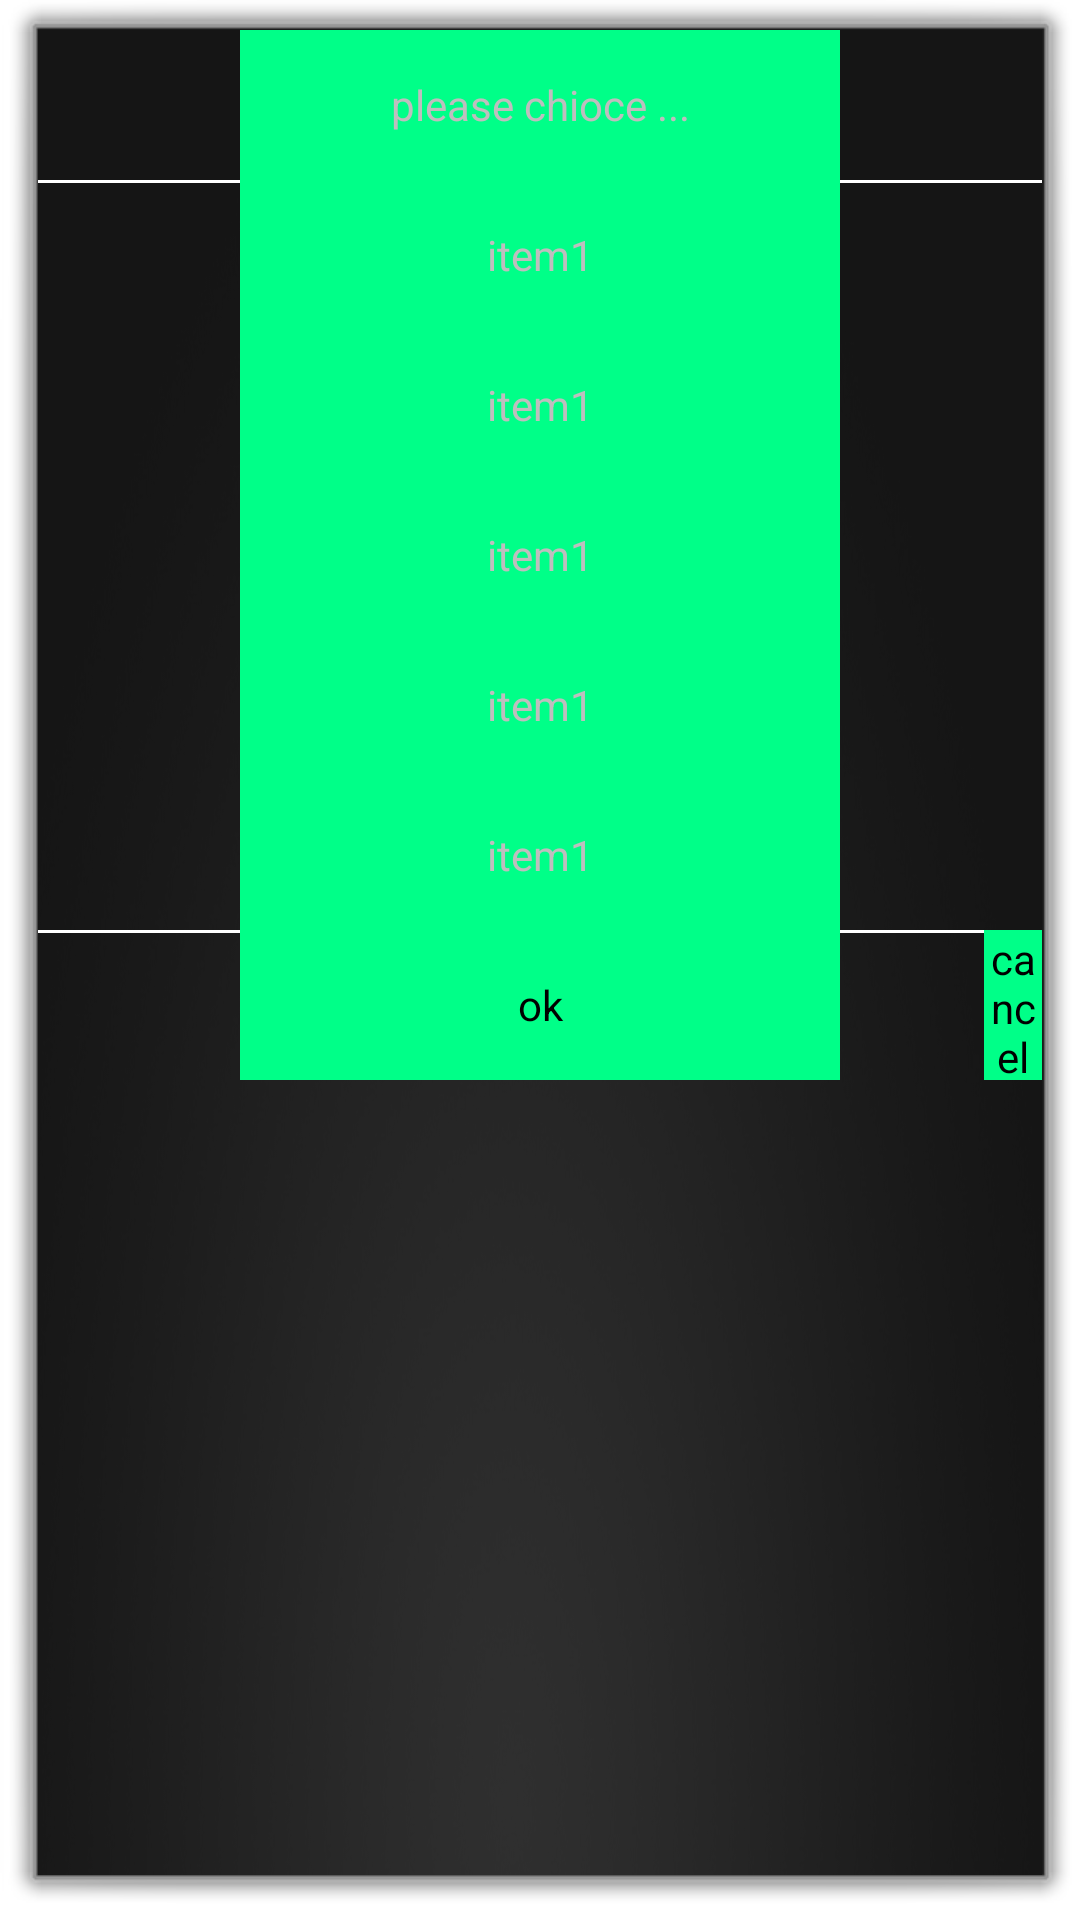

Android layout source for this screen:
<!-- AndroidManifest.xml: activity theme dialog -->
<!-- res/layout/activity_dialog.xml -->
<?xml version="1.0" encoding="utf-8"?>
<RelativeLayout xmlns:android="http://schemas.android.com/apk/res/android"
    android:layout_width="match_parent"
    android:layout_height="match_parent"
    android:background="@drawable/bg_file_manager">

    <TextView
        android:id="@+id/cnc_text_dialog_title"
        android:layout_width="@dimen/dimen_200dp"
        android:layout_height="@dimen/dimen_50dp"
        android:layout_centerHorizontal="true"
        android:text="please chioce ..."
        android:gravity="center"
        android:background="#00ff88"/>

    <View
        android:layout_width="match_parent"
        android:layout_height="@dimen/dimen_1dp"
        android:layout_below="@id/cnc_text_dialog_title"
        android:background="#ffffff" />

    <TextView
        android:id="@+id/cnc_text_dialog_item1"
        android:layout_width="@dimen/dimen_200dp"
        android:layout_height="@dimen/dimen_50dp"
        android:layout_centerHorizontal="true"
        android:layout_below="@id/cnc_text_dialog_title"
        android:text="item1"
        android:gravity="center"
        android:background="#00ff88"/>

    <TextView
        android:id="@+id/cnc_text_dialog_item2"
        android:layout_width="@dimen/dimen_200dp"
        android:layout_height="@dimen/dimen_50dp"
        android:layout_centerHorizontal="true"
        android:layout_below="@id/cnc_text_dialog_item1"
        android:text="item1"
        android:gravity="center"
        android:background="#00ff88"/>

    <TextView
        android:id="@+id/cnc_text_dialog_item3"
        android:layout_width="@dimen/dimen_200dp"
        android:layout_height="@dimen/dimen_50dp"
        android:layout_centerHorizontal="true"
        android:layout_below="@id/cnc_text_dialog_item2"
        android:text="item1"
        android:gravity="center"
        android:background="#00ff88"/>

    <TextView
        android:id="@+id/cnc_text_dialog_item4"
        android:layout_width="@dimen/dimen_200dp"
        android:layout_height="@dimen/dimen_50dp"
        android:layout_centerHorizontal="true"
        android:layout_below="@id/cnc_text_dialog_item3"
        android:text="item1"
        android:gravity="center"
        android:background="#00ff88"/>

    <TextView
        android:id="@+id/cnc_text_dialog_item5"
        android:layout_width="@dimen/dimen_200dp"
        android:layout_height="@dimen/dimen_50dp"
        android:layout_centerHorizontal="true"
        android:layout_below="@id/cnc_text_dialog_item4"
        android:text="item1"
        android:gravity="center"
        android:background="#00ff88"/>

    <View
        android:layout_width="match_parent"
        android:layout_height="@dimen/dimen_1dp"
        android:layout_below="@id/cnc_text_dialog_item5"
        android:background="#ffffff" />

    <Button
        android:id="@+id/cnc_btn_dialog_ok"
        android:layout_width="@dimen/dimen_200dp"
        android:layout_height="@dimen/dimen_50dp"
        android:layout_centerHorizontal="true"
        android:text="ok"
        android:layout_below="@+id/cnc_text_dialog_item5"
        android:gravity="center"
        android:background="#00ff88"/>

    <Button
        android:id="@+id/cnc_btn_dialog_cancel"
        android:layout_width="@dimen/dimen_200dp"
        android:layout_height="@dimen/dimen_50dp"
        android:layout_centerHorizontal="true"
        android:layout_toRightOf="@+id/cnc_btn_dialog_ok"
        android:layout_marginLeft="@dimen/dimen_48dp"
        android:text="cancel"
        android:layout_below="@+id/cnc_text_dialog_item5"
        android:gravity="center"
        android:background="#00ff88"/>
</RelativeLayout>
<!-- resources referenced by this layout -->
<resources>
  <dimen name="dimen_1dp">1dp</dimen>
  <dimen name="dimen_200dp">200dp</dimen>
  <dimen name="dimen_48dp">48dp</dimen>
  <dimen name="dimen_50dp">50dp</dimen>
  <!-- drawable bg_file_manager: jpg bitmap (drawable, 64314 bytes) -->
  <style name="dialog" parent="@android:style/Theme.Dialog">
          <item name="android:windowFrame">@null</item>
          <item name="android:windowIsFloating">true</item>
          <item name="android:windowIsTranslucent">true</item>
          <item name="android:windowNoTitle">true</item>
      </style>
</resources>
